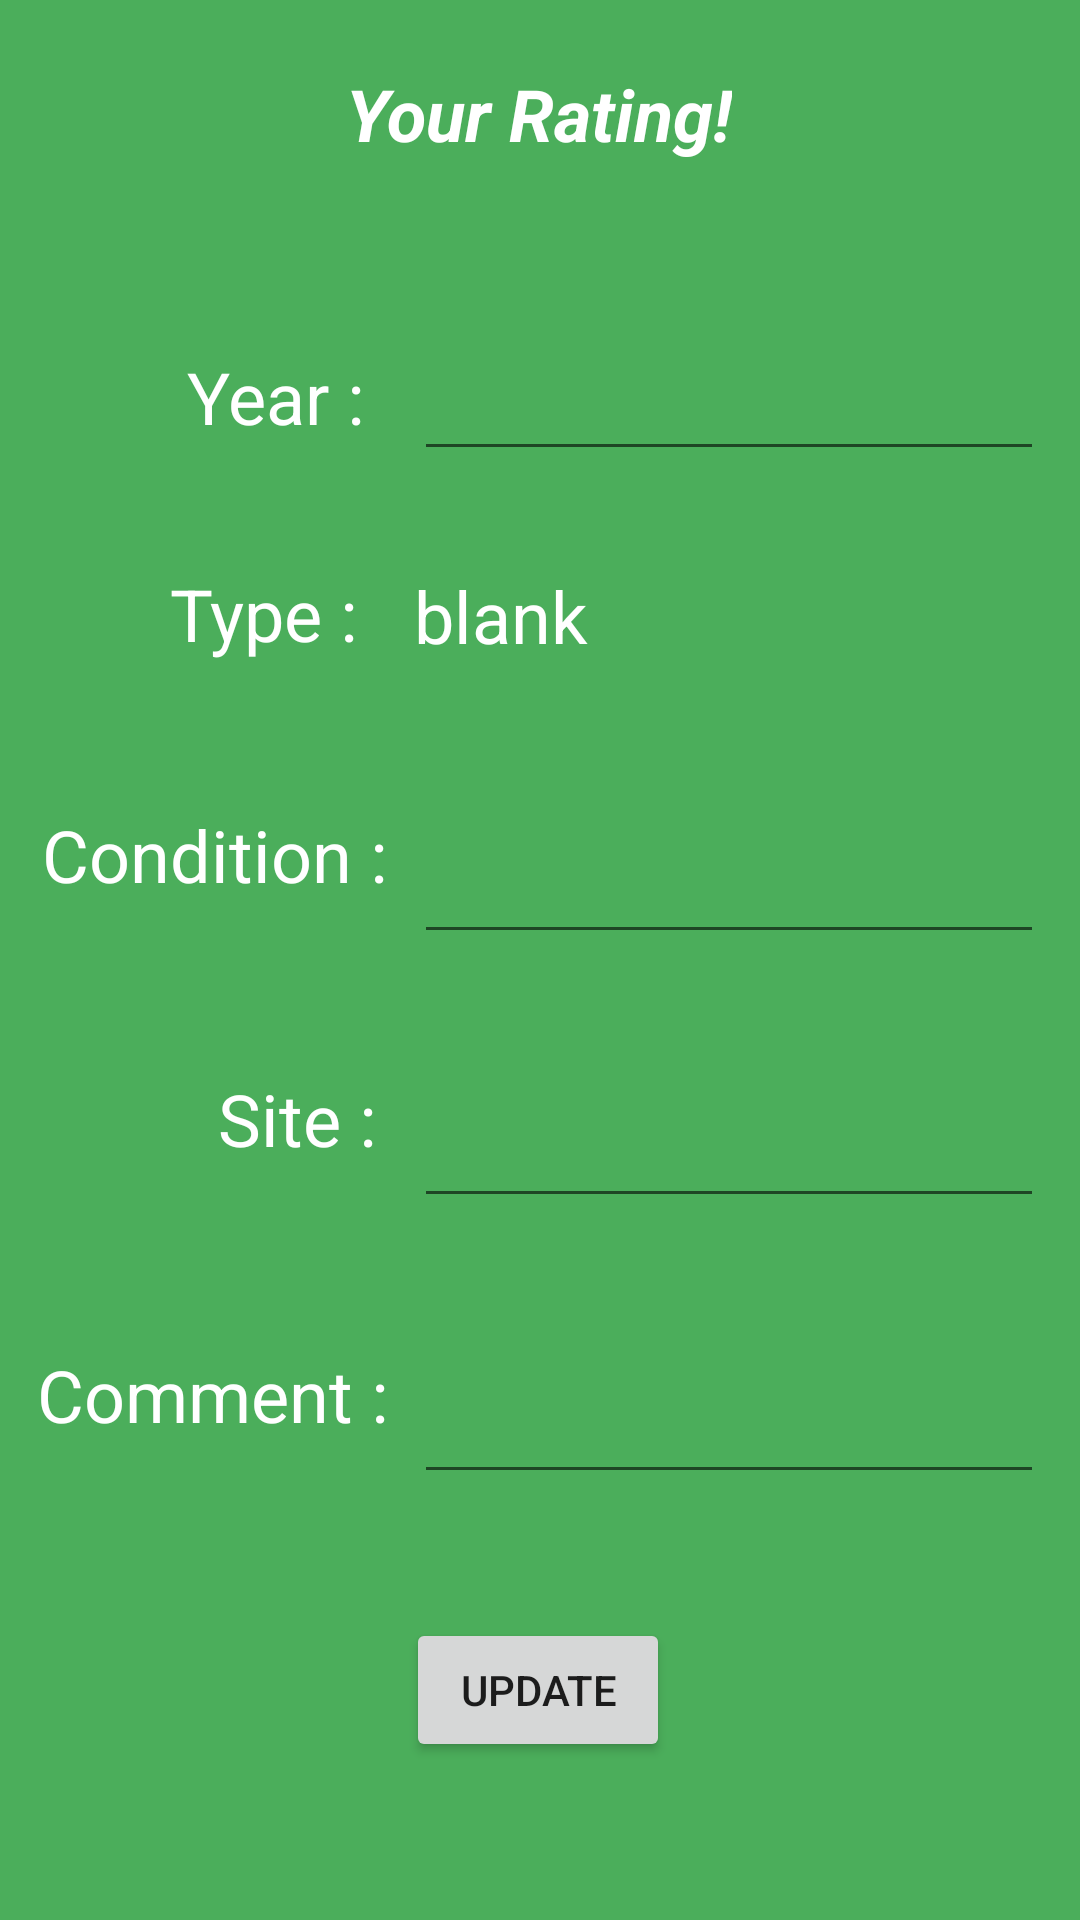

Android layout source for this screen:
<!-- AndroidManifest.xml: application theme AppTheme -->
<!-- res/layout/fragment_edit.xml -->
<?xml version="1.0" encoding="utf-8"?>
<androidx.constraintlayout.widget.ConstraintLayout xmlns:android="http://schemas.android.com/apk/res/android"
    xmlns:app="http://schemas.android.com/apk/res-auto"
    xmlns:tools="http://schemas.android.com/tools"
    android:id="@+id/frameLayout"
    android:layout_width="match_parent"
    android:layout_height="match_parent"
    android:background="@color/colorPrimaryDark"
    tools:context=".fragments.EditFragment">


    <EditText
        android:id="@+id/editYear"
        android:layout_width="210dp"
        android:layout_height="49dp"
        android:layout_marginTop="108dp"
        android:layout_marginEnd="12dp"
        android:ems="10"
        android:inputType="number"
        android:textColor="#FFFFFF"
        android:textSize="22sp"
        app:layout_constraintEnd_toEndOf="parent"
        app:layout_constraintTop_toTopOf="parent" />

    <TextView
        android:id="@+id/textView3"
        android:layout_width="wrap_content"
        android:layout_height="wrap_content"
        android:layout_marginTop="40dp"
        android:layout_marginRight="8dp"
        android:text="Type :"
        android:textAlignment="viewStart"
        android:textColor="#FFFFFF"
        android:textSize="24sp"
        app:layout_constraintEnd_toStartOf="@+id/editRatingtype"
        app:layout_constraintHorizontal_bias="0.84"
        app:layout_constraintStart_toStartOf="parent"
        app:layout_constraintTop_toBottomOf="@+id/textView2" />

    <TextView
        android:id="@+id/textView4"
        android:layout_width="wrap_content"
        android:layout_height="wrap_content"
        android:layout_marginTop="228dp"
        android:layout_marginRight="5dp"
        android:text="Comment :"
        android:textAlignment="viewEnd"
        android:textColor="#FFFFFF"
        android:textSize="24sp"
        app:layout_constraintEnd_toStartOf="@+id/editMessage"
        app:layout_constraintHorizontal_bias="0.763"
        app:layout_constraintStart_toStartOf="parent"
        app:layout_constraintTop_toBottomOf="@+id/textView3" />

    <TextView
        android:id="@+id/textView6"
        android:layout_width="wrap_content"
        android:layout_height="wrap_content"
        android:layout_marginTop="136dp"
        android:layout_marginRight="5dp"
        android:text="Site :"
        android:textAlignment="viewEnd"
        android:textColor="#FFFFFF"
        android:textSize="24sp"
        app:layout_constraintEnd_toStartOf="@+id/editMessage"
        app:layout_constraintHorizontal_bias="0.905"
        app:layout_constraintStart_toStartOf="parent"
        app:layout_constraintTop_toBottomOf="@+id/textView3" />

    <EditText
        android:id="@+id/editSite"
        android:layout_width="210dp"
        android:layout_height="73dp"
        android:layout_marginTop="4dp"
        android:layout_marginEnd="12dp"
        android:ems="10"
        android:inputType="textMultiLine"
        android:textAlignment="viewStart"
        android:textColor="#FFFFFF"
        android:textSize="22sp"
        app:layout_constraintEnd_toEndOf="parent"
        app:layout_constraintTop_toBottomOf="@+id/editRatingtype" />

    <TextView
        android:id="@+id/textView5"
        android:layout_width="wrap_content"
        android:layout_height="wrap_content"
        android:layout_marginTop="48dp"
        android:layout_marginRight="5dp"
        android:text="Condition :"
        android:textAlignment="viewEnd"
        android:textColor="#FFFFFF"
        android:textSize="24sp"
        app:layout_constraintEnd_toStartOf="@+id/editMessage"
        app:layout_constraintHorizontal_bias="0.786"
        app:layout_constraintStart_toStartOf="parent"
        app:layout_constraintTop_toBottomOf="@+id/textView3" />

    <EditText
        android:id="@+id/editCondition"
        android:layout_width="210dp"
        android:layout_height="73dp"
        android:layout_marginTop="184dp"
        android:layout_marginEnd="12dp"
        android:ems="10"
        android:inputType="textMultiLine"
        android:textAlignment="viewStart"
        android:textColor="#FFFFFF"
        android:textSize="22sp"
        app:layout_constraintEnd_toEndOf="parent"
        app:layout_constraintTop_toBottomOf="@+id/editRatingtype" />

    <EditText
        android:id="@+id/editMessage"
        android:layout_width="210dp"
        android:layout_height="73dp"
        android:layout_marginTop="92dp"
        android:layout_marginEnd="12dp"
        android:ems="10"
        android:inputType="textMultiLine"
        android:textAlignment="viewStart"
        android:textColor="#FFFFFF"
        android:textSize="22sp"
        app:layout_constraintEnd_toEndOf="parent"
        app:layout_constraintTop_toBottomOf="@+id/editRatingtype" />

    <TextView
        android:id="@+id/editRatingtype"
        android:layout_width="210dp"
        android:layout_height="52dp"
        android:layout_marginTop="32dp"
        android:layout_marginEnd="12dp"
        android:text="blank"
        android:textAlignment="textStart"
        android:textColor="#FFFFFF"
        android:textSize="24sp"
        app:layout_constraintEnd_toEndOf="parent"
        app:layout_constraintTop_toBottomOf="@+id/editYear" />

    <TextView
        android:id="@+id/textView2"
        android:layout_width="wrap_content"
        android:layout_height="wrap_content"
        android:layout_marginTop="116dp"
        android:layout_marginRight="5dp"
        android:text="Year :"
        android:textAlignment="viewEnd"
        android:textColor="#FFFFFF"
        android:textSize="24sp"
        app:layout_constraintEnd_toStartOf="@+id/editYear"
        app:layout_constraintHorizontal_bias="0.844"
        app:layout_constraintStart_toStartOf="parent"
        app:layout_constraintTop_toTopOf="parent" />

    <Button
        android:id="@+id/editUpdateButton"
        android:layout_width="wrap_content"
        android:layout_height="wrap_content"
        android:text="@string/action_update"
        app:layout_constraintBottom_toBottomOf="parent"
        app:layout_constraintEnd_toEndOf="parent"
        app:layout_constraintHorizontal_bias="0.498"
        app:layout_constraintStart_toStartOf="parent"
        app:layout_constraintTop_toBottomOf="@id/editMessage"
        app:layout_constraintVertical_bias="0.717" />

    <TextView
        android:id="@+id/message_edit"
        android:layout_width="wrap_content"
        android:layout_height="wrap_content"
        android:text="@string/message_edit"
        android:textColor="#FFFFFF"
        android:textSize="24sp"
        android:textStyle="bold|italic"
        app:layout_constraintBottom_toTopOf="@+id/editYear"
        app:layout_constraintEnd_toEndOf="parent"
        app:layout_constraintHorizontal_bias="0.498"
        app:layout_constraintStart_toStartOf="parent"
        app:layout_constraintTop_toTopOf="parent"
        app:layout_constraintVertical_bias="0.285" />

</androidx.constraintlayout.widget.ConstraintLayout>
<!-- resources referenced by this layout -->
<resources>
  <color name="colorPrimaryDark">#4BAE5B</color>
  <string name="action_update">Update</string>
  <string name="message_edit">Your Rating!</string>
  <style name="AppTheme" parent="Theme.AppCompat.Light.DarkActionBar">
          
          <item name="colorPrimary">@color/colorPrimary</item>
          <item name="colorPrimaryDark">@color/colorPrimaryDark</item>
          <item name="colorAccent">@color/colorAccent</item>
      </style>
  <color name="colorPrimary">@color/fui_bgGitHub</color>
  <color name="colorAccent">@color/fui_bgGitHub</color>
</resources>
